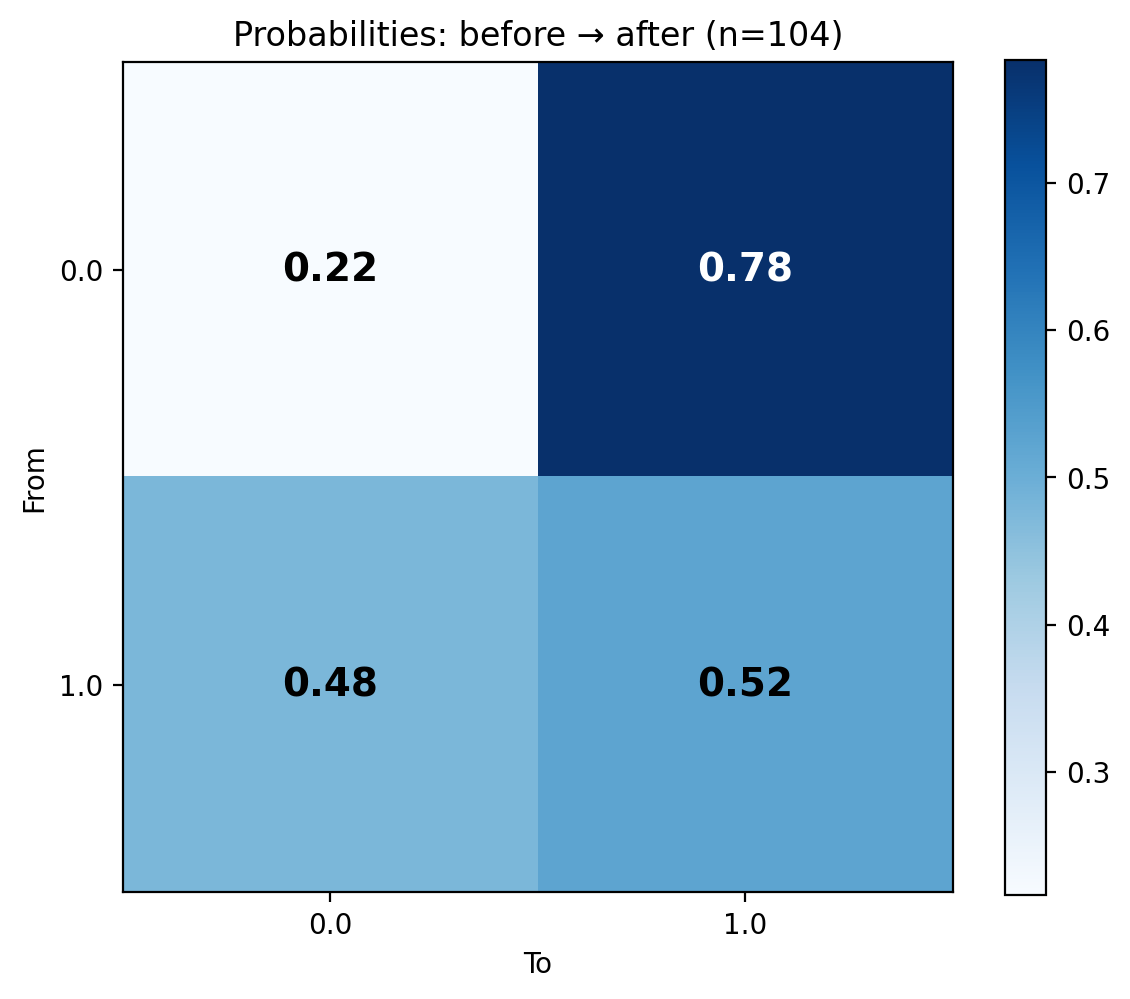

The file beside this chart, header and first rows:
From, 0.0, 1.0
0.0, 0.2167, 0.7833
1.0, 0.4773, 0.5227
